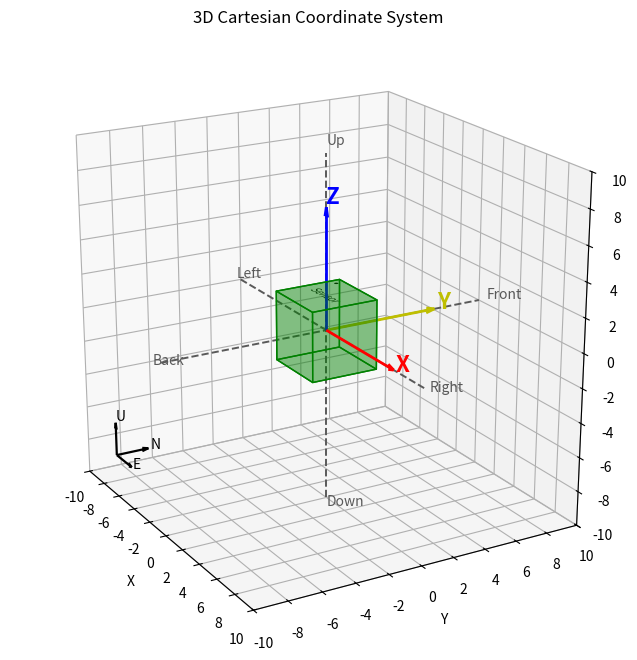

This figure's Python source:
#!/usr/bin/env python3
import argparse
from dataclasses import dataclass

import matplotlib.pyplot as plt
from matplotlib.patches import Circle, PathPatch
from matplotlib.ticker import MultipleLocator
from matplotlib.textpath import TextPath
from matplotlib.transforms import Affine2D
from mpl_toolkits.mplot3d import art3d
from mpl_toolkits.mplot3d.art3d import Poly3DCollection


@dataclass(frozen=True)
class view_config_t:
    elev: float = 20
    azim: float = -30
    proj_type: str = "persp"
    focal_length: float = 0.65
    grid_alpha: float = 0.35
    box_aspect: tuple = (1, 1, 1)

@dataclass(frozen=True)
class corner_axes_config_t:
    length: float = 2
    padding: float = 1.2
    color: str = "k"
    linewidth: float = 1.6
    arrow_length_ratio: float = 0.2
    labels: tuple = ("E", "N", "U")
    label_offset: float = 0.15

@dataclass(frozen=True)
class center_object_config_t:
    cube_size: float = 4
    cube_color: str = "green"
    cube_alpha: float = 0.28
    axis_length: float = 7
    axis_colors: tuple = ("r", "y", "b")
    axis_labels: tuple = ("X", "Y", "Z")
    axis_label_size: float = 16
    axis_label_weight: str = "bold"
    axis_label_offset: float = 0.2
    face_text: str = "Sensor"
    face_name: str = "up"
    face_text_axis: str = "x"
    face_text_color: str = "k"
    face_text_size: float = 0.8
    face_dot_enabled: bool = True
    face_dot_name: str = "up"
    face_dot_corner: str = "left_top"
    face_dot_radius: float = 0.12
    face_dot_edge_offset: float = 0.5


DEFAULT_VIEW = view_config_t()
DEFAULT_CORNER_AXES = corner_axes_config_t()
DEFAULT_CENTER_OBJECT = center_object_config_t()


def setup_base_cartesian_scene(ax, limit, view):
    ax.set_xlim(-limit, limit)
    ax.set_ylim(-limit, limit)
    ax.set_zlim(-limit, limit)
    ax.set_xlabel("X")
    ax.set_ylabel("Y")
    ax.set_zlabel("Z")
    ax.set_title("3D Cartesian Coordinate System")
    ax.grid(True, alpha=view.grid_alpha)
    ax.set_box_aspect(view.box_aspect)
    ax.xaxis.set_major_locator(MultipleLocator(2))
    ax.yaxis.set_major_locator(MultipleLocator(2))
    ax.zaxis.set_major_locator(MultipleLocator(2))
    ax.view_init(elev=view.elev, azim=view.azim)
    if view.proj_type == "persp":
        ax.set_proj_type("persp", focal_length=view.focal_length)
    else:
        ax.set_proj_type("ortho")


def draw_background_axes(ax, limit):
    ax.plot([-limit, limit], [0, 0], [0, 0], color="0.35", linestyle="--", linewidth=1.4)
    ax.plot([0, 0], [-limit, limit], [0, 0], color="0.35", linestyle="--", linewidth=1.4)
    ax.plot([0, 0], [0, 0], [-limit, limit], color="0.35", linestyle="--", linewidth=1.4)

    label_offset = limit * 1.05
    ax.text(label_offset, 0, 0, "Right", color="0.35")
    ax.text(-label_offset, 0, 0, "Left", color="0.35")
    ax.text(0, label_offset, 0, "Front", color="0.35")
    ax.text(0, -label_offset, 0, "Back", color="0.35")
    ax.text(0, 0, label_offset, "Up", color="0.35")
    ax.text(0, 0, -label_offset, "Down", color="0.35")


def add_corner_reference_axes(ax, limit, config):
    corner_origin = (
        -limit + config.padding,
        -limit + config.padding,
        -limit + config.padding,
    )
    ax.quiver(
        *corner_origin,
        config.length,
        0,
        0,
        color=config.color,
        linewidth=config.linewidth,
        arrow_length_ratio=config.arrow_length_ratio,
    )
    ax.quiver(
        *corner_origin,
        0,
        config.length,
        0,
        color=config.color,
        linewidth=config.linewidth,
        arrow_length_ratio=config.arrow_length_ratio,
    )
    ax.quiver(
        *corner_origin,
        0,
        0,
        config.length,
        color=config.color,
        linewidth=config.linewidth,
        arrow_length_ratio=config.arrow_length_ratio,
    )
    ax.text(
        corner_origin[0] + config.length + config.label_offset,
        corner_origin[1],
        corner_origin[2],
        config.labels[0],
        color=config.color,
    )
    ax.text(
        corner_origin[0],
        corner_origin[1] + config.length + config.label_offset,
        corner_origin[2],
        config.labels[1],
        color=config.color,
    )
    ax.text(
        corner_origin[0],
        corner_origin[1],
        corner_origin[2] + config.length + config.label_offset,
        config.labels[2],
        color=config.color,
    )


def add_center_cube_with_axes(ax, config):
    """Draw the center cube, its XYZ axes, and optional face text."""
    half = config.cube_size / 2
    vertices = [
        (-half, -half, -half),
        (half, -half, -half),
        (half, half, -half),
        (-half, half, -half),
        (-half, -half, half),
        (half, -half, half),
        (half, half, half),
        (-half, half, half),
    ]
    faces = [
        [vertices[0], vertices[1], vertices[2], vertices[3]],
        [vertices[4], vertices[5], vertices[6], vertices[7]],
        [vertices[0], vertices[1], vertices[5], vertices[4]],
        [vertices[2], vertices[3], vertices[7], vertices[6]],
        [vertices[1], vertices[2], vertices[6], vertices[5]],
        [vertices[4], vertices[7], vertices[3], vertices[0]],
    ]
    cube = Poly3DCollection(
        faces,
        facecolors=config.cube_color,
        edgecolors=config.cube_color,
        linewidths=1,
        alpha=config.cube_alpha,
    )
    ax.add_collection3d(cube)
    add_text_on_cube_face(
        ax=ax,
        cube_half=half,
        text=config.face_text,
        face=config.face_name,
        axis=config.face_text_axis,
        color=config.face_text_color,
        size=config.face_text_size,
    )
    if config.face_dot_enabled:
        add_dot_on_cube_face(
            ax=ax,
            cube_half=half,
            face=config.face_dot_name,
            corner=config.face_dot_corner,
            edge_offset=config.face_dot_edge_offset,
            radius=config.face_dot_radius,
        )

    ax.quiver(0, 0, 0, config.axis_length, 0, 0, color=config.axis_colors[0], linewidth=2, arrow_length_ratio=0.08)
    ax.quiver(0, 0, 0, 0, config.axis_length, 0, color=config.axis_colors[1], linewidth=2, arrow_length_ratio=0.08)
    ax.quiver(0, 0, 0, 0, 0, config.axis_length, color=config.axis_colors[2], linewidth=2, arrow_length_ratio=0.08)
    ax.text(
        config.axis_length + config.axis_label_offset,
        0,
        0,
        config.axis_labels[0],
        color=config.axis_colors[0],
        fontsize=config.axis_label_size,
        fontweight=config.axis_label_weight,
    )
    ax.text(
        0,
        config.axis_length + config.axis_label_offset,
        0,
        config.axis_labels[1],
        color=config.axis_colors[1],
        fontsize=config.axis_label_size,
        fontweight=config.axis_label_weight,
    )
    ax.text(
        0,
        0,
        config.axis_length + config.axis_label_offset,
        config.axis_labels[2],
        color=config.axis_colors[2],
        fontsize=config.axis_label_size,
        fontweight=config.axis_label_weight,
    )


def add_text_on_cube_face(ax, cube_half, text, face, axis, color="k", size=0.9):
    """
    Add text as a 2D path patch projected onto a specific cube face.

    Args:
        ax: Target 3D axis.
        cube_half: Half of cube size.
        text: Text content to display.
        face: Target face name, one of
            {"up", "down", "front", "back", "left", "right"}.
        axis: In-face text direction axis.
            Supports positive/negative form such as "x" and "-x".
        color: Text fill color.
        size: Text path size.

    Raises:
        ValueError: If face is unsupported or axis does not belong to the face.
    """
    face_to_plane = {
        "up": ("z", cube_half + 0.001),
        "down": ("z", -cube_half - 0.001),
        "front": ("y", cube_half + 0.001),
        "back": ("y", -cube_half - 0.001),
        "right": ("x", cube_half + 0.001),
        "left": ("x", -cube_half - 0.001),
    }
    plane_axis_rotation = {
        "z": {"x": 0, "y": 90},
        "y": {"x": 0, "z": 90},
        "x": {"y": 0, "z": 90},
    }
    if face not in face_to_plane:
        raise ValueError(f"Unsupported face: {face}")

    zdir, z_value = face_to_plane[face]
    axis_rotation = plane_axis_rotation[zdir]
    axis_sign = 1
    axis_name = axis
    if axis.startswith("-"):
        axis_sign = -1
        axis_name = axis[1:]
    if axis_name not in axis_rotation:
        raise ValueError(f"Axis '{axis}' is not on face '{face}'")
    rotation_deg = axis_rotation[axis_name]
    if axis_sign < 0:
        rotation_deg += 180

    text_path = TextPath((0, 0), text, size=size)
    bbox = text_path.get_extents()
    text_transform = (
        Affine2D()
        .translate(-(bbox.x0 + bbox.width / 2), -(bbox.y0 + bbox.height / 2))
        .rotate_deg(rotation_deg)
    )
    text_patch = PathPatch(
        text_transform.transform_path(text_path),
        facecolor=color,
        edgecolor="none",
        alpha=1.0,
    )
    ax.add_patch(text_patch)
    art3d.pathpatch_2d_to_3d(text_patch, z=z_value, zdir=zdir)


def add_dot_on_cube_face(ax, cube_half, face, corner, edge_offset=0.5, radius=0.12):
    """Add a black dot on a cube face at a corner-offset position."""
    face_plane = {
        "up": ("z", cube_half + 0.001),
        "down": ("z", -cube_half - 0.001),
        "front": ("y", cube_half + 0.001),
        "back": ("y", -cube_half - 0.001),
        "right": ("x", cube_half + 0.001),
        "left": ("x", -cube_half - 0.001),
    }
    corner_aliases = {
        "left_top": "left_top",
        "left_bottom": "left_bottom",
        "right_top": "right_top",
        "right_bottom": "right_bottom",
    }
    corner_to_xy = {
        "left_top": (-cube_half + edge_offset, cube_half - edge_offset),
        "left_bottom": (-cube_half + edge_offset, -cube_half + edge_offset),
        "right_top": (cube_half - edge_offset, cube_half - edge_offset),
        "right_bottom": (cube_half - edge_offset, -cube_half + edge_offset),
    }
    if face not in face_plane:
        raise ValueError(f"Unsupported face: {face}")
    if corner not in corner_aliases:
        raise ValueError(f"Unsupported corner: {corner}")
    if not (0 <= edge_offset <= cube_half):
        raise ValueError("edge_offset must satisfy 0 <= edge_offset <= cube_half")

    dot_x, dot_y = corner_to_xy[corner_aliases[corner]]
    dot_patch = Circle((dot_x, dot_y), radius=radius, facecolor="k", edgecolor="none", alpha=1.0)
    ax.add_patch(dot_patch)
    zdir, z_value = face_plane[face]
    art3d.pathpatch_2d_to_3d(dot_patch, z=z_value, zdir=zdir)


def create_cartesian_figure(
    limit=10,
    view=DEFAULT_VIEW,
    corner_axes_config=DEFAULT_CORNER_AXES,
    center_object_config=DEFAULT_CENTER_OBJECT,
):
    # Create the figure and 3D axis, then set up the base scene and background axes
    fig = plt.figure(figsize=(8, 8))
    ax = fig.add_subplot(111, projection="3d")
    setup_base_cartesian_scene(ax, limit, view)
    draw_background_axes(ax, limit)

    # Add reference axes in the back corner (e.g., ENU)
    add_corner_reference_axes(ax, limit, corner_axes_config)
    # Add the center cube and primary axes (e.g., XYZ)
    add_center_cube_with_axes(ax, center_object_config)

    return fig, ax


def main():
    parser = argparse.ArgumentParser(description="Draw a 3D Cartesian coordinate system.")
    parser.add_argument("--limit", type=float, default=10, help="Axis range limit.")
    args = parser.parse_args()

    create_cartesian_figure(limit=args.limit)
    plt.show()


if __name__ == "__main__":
    main()
